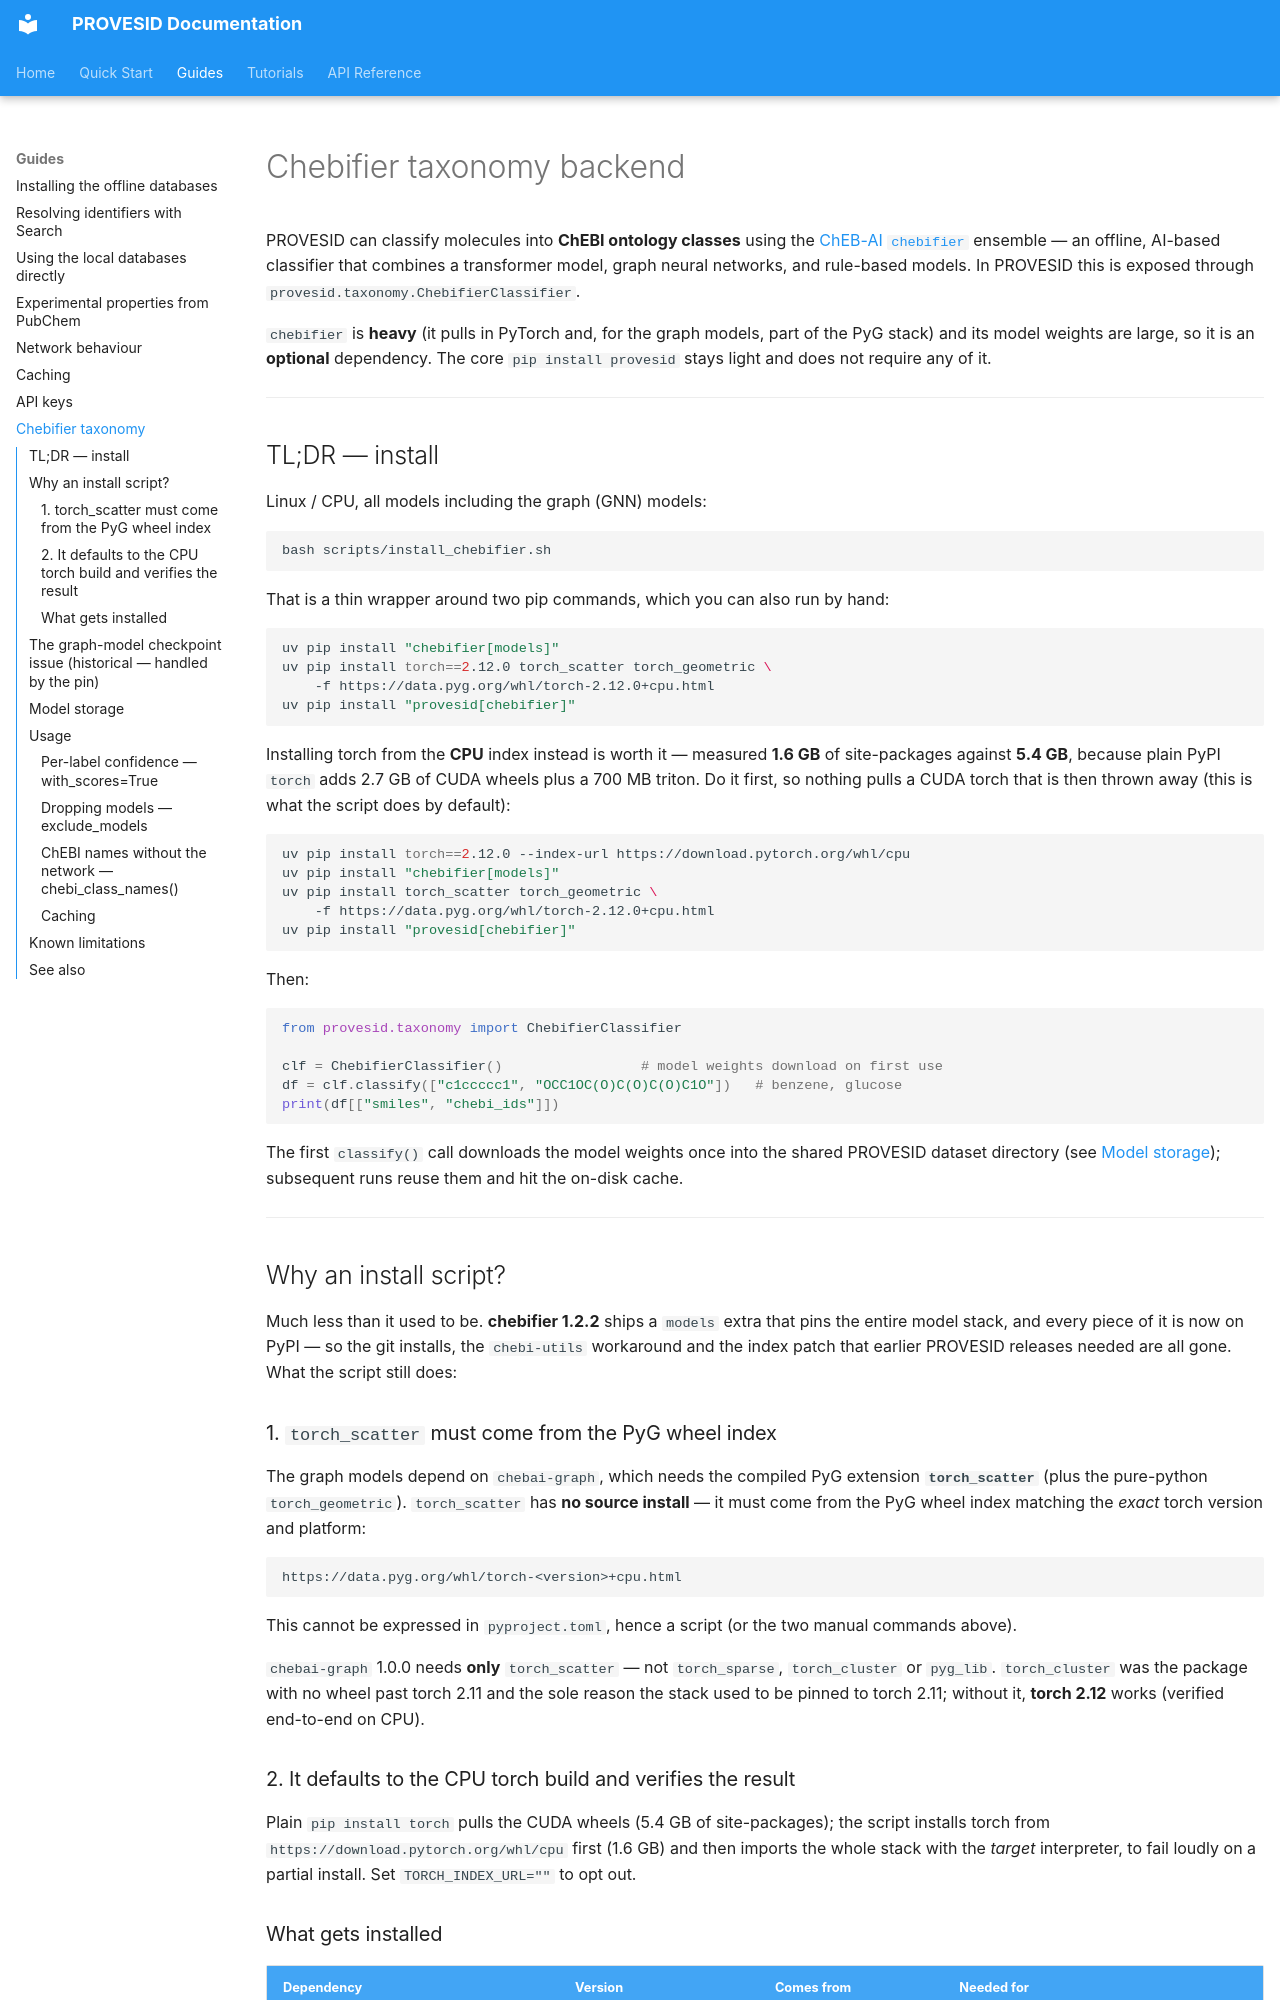

repository: USEtox/PROVESID · page: guide/chebifier/index.html · generator: mkdocs

# Chebifier taxonomy backend

PROVESID can classify molecules into **ChEBI ontology classes** using the
[ChEB-AI `chebifier`](https://github.com/ChEB-AI/python-chebifier) ensemble — an
offline, AI-based classifier that combines a transformer model, graph neural
networks, and rule-based models. In PROVESID this is exposed through
`provesid.taxonomy.ChebifierClassifier`.

`chebifier` is **heavy** (it pulls in PyTorch and, for the graph models, part of
the PyG stack) and its model weights are large, so it is an **optional**
dependency. The core `pip install provesid` stays light and does not require any
of it.

---

## TL;DR — install

Linux / CPU, all models including the graph (GNN) models:

```bash
bash scripts/install_chebifier.sh
```

That is a thin wrapper around two pip commands, which you can also run by hand:

```bash
uv pip install "chebifier[models]"
uv pip install torch==2.12.0 torch_scatter torch_geometric \
    -f https://data.pyg.org/whl/torch-2.12.0+cpu.html
uv pip install "provesid[chebifier]"
```

Installing torch from the **CPU** index instead is worth it — measured **1.6 GB**
of site-packages against **5.4 GB**, because plain PyPI `torch` adds 2.7 GB of
CUDA wheels plus a 700 MB triton. Do it first, so nothing pulls a CUDA torch that
is then thrown away (this is what the script does by default):

```bash
uv pip install torch==2.12.0 --index-url https://download.pytorch.org/whl/cpu
uv pip install "chebifier[models]"
uv pip install torch_scatter torch_geometric \
    -f https://data.pyg.org/whl/torch-2.12.0+cpu.html
uv pip install "provesid[chebifier]"
```

Then:

```python
from provesid.taxonomy import ChebifierClassifier

clf = ChebifierClassifier()                 # model weights download on first use
df = clf.classify(["c1ccccc1", "OCC1OC(O)C(O)C(O)C1O"])   # benzene, glucose
print(df[["smiles", "chebi_ids"]])
```

The first `classify()` call downloads the model weights once into the shared
PROVESID dataset directory (see [Model storage](#model-storage)); subsequent runs
reuse them and hit the on-disk cache.

---

## Why an install script?

Much less than it used to be. **chebifier 1.2.2** ships a `models` extra that
pins the entire model stack, and every piece of it is now on PyPI — so the git
installs, the `chebi-utils` workaround and the index patch that earlier PROVESID
releases needed are all gone. What the script still does:

### 1. `torch_scatter` must come from the PyG wheel index

The graph models depend on `chebai-graph`, which needs the compiled PyG extension
**`torch_scatter`** (plus the pure-python `torch_geometric`). `torch_scatter` has
**no source install** — it must come from the PyG wheel index matching the
*exact* torch version and platform:

```
https://data.pyg.org/whl/torch-<version>+cpu.html
```

This cannot be expressed in `pyproject.toml`, hence a script (or the two manual
commands above).

`chebai-graph` 1.0.0 needs **only** `torch_scatter` — not `torch_sparse`,
`torch_cluster` or `pyg_lib`. `torch_cluster` was the package with no wheel past
torch 2.11 and the sole reason the stack used to be pinned to torch 2.11; without
it, **torch 2.12** works (verified end-to-end on CPU).

### 2. It defaults to the CPU torch build and verifies the result

Plain `pip install torch` pulls the CUDA wheels (5.4 GB of site-packages); the
script installs torch from `https://download.pytorch.org/whl/cpu` first (1.6 GB)
and then imports the whole stack with the *target* interpreter, to fail loudly on
a partial install. Set `TORCH_INDEX_URL=""` to opt out.
